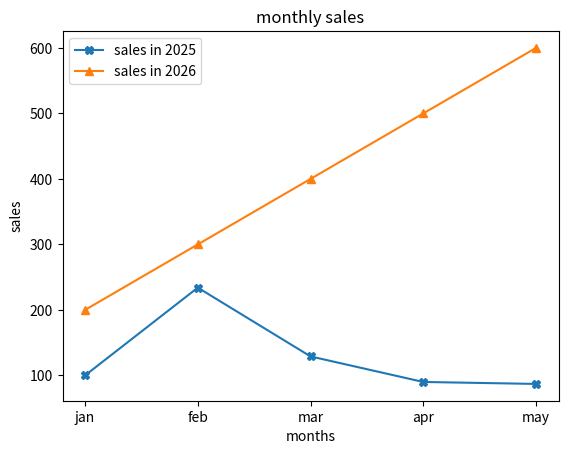

The script that saved this image:
import matplotlib.pyplot as plt
months=["jan","feb","mar","apr","may"]
sales_2025=[100,234,129,90,87]
sales_2026=[200,300,400,500,600]
plt.plot(months,sales_2025,label="sales in 2025",marker="X")
plt.plot(months,sales_2026,label="sales in 2026",marker="^")
plt.title("monthly sales")
plt.xlabel("months")
plt.ylabel("sales")
plt.legend()
plt.show()
